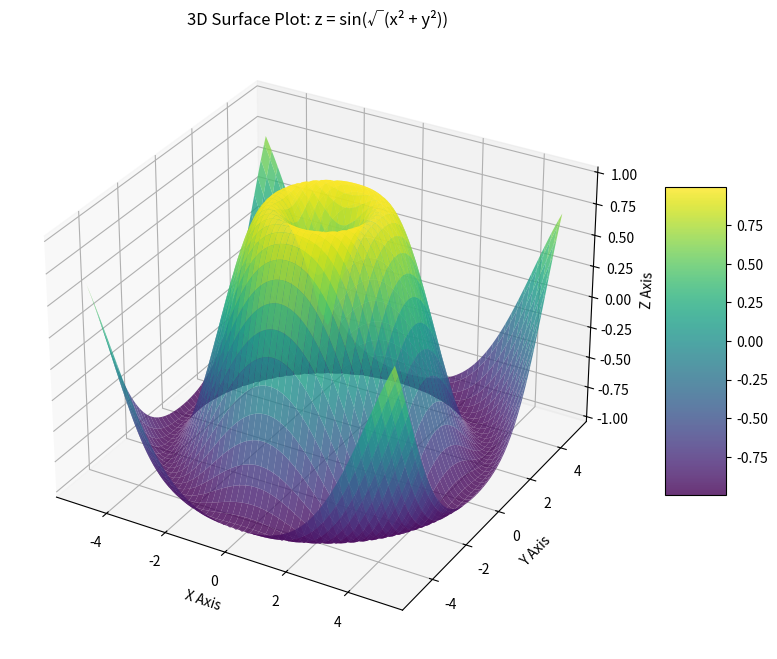
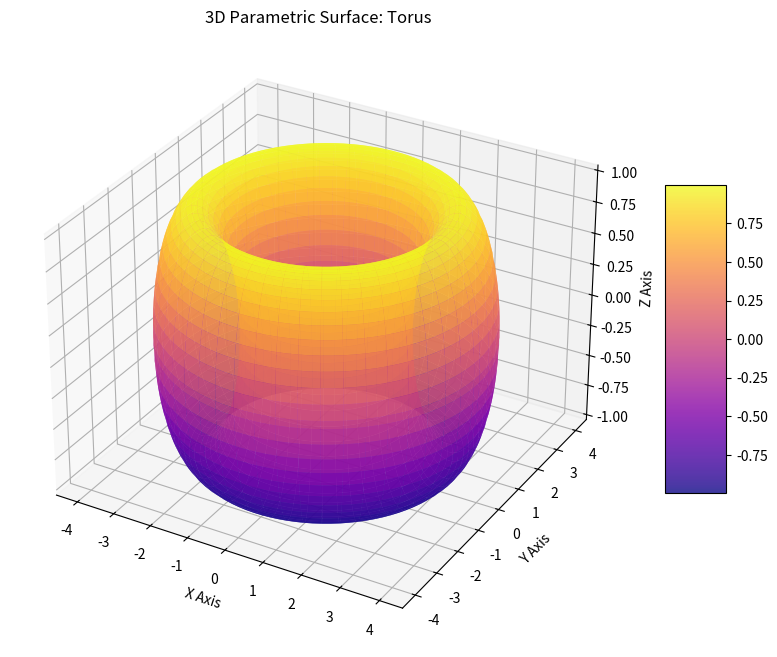

These charts were generated, in order, by the following Python code:
"""
3D Surface Plot Example
This module demonstrates creating 3D surface plots using matplotlib.
"""

import numpy as np
import matplotlib.pyplot as plt
from mpl_toolkits.mplot3d import Axes3D


def create_3d_surface_plot(save_to_file=False, filename='3d_surface.png'):
    """
    Create a 3D surface plot and optionally save it to a file.
    
    Args:
        save_to_file (bool): Whether to save the plot to a file
        filename (str): Name of the file to save the plot to
    """
    # Create figure and 3D axis
    fig = plt.figure(figsize=(10, 8))
    ax = fig.add_subplot(111, projection='3d')
    
    # Generate data
    x = np.linspace(-5, 5, 100)
    y = np.linspace(-5, 5, 100)
    X, Y = np.meshgrid(x, y)
    
    # Calculate Z values - create a 3D surface
    Z = np.sin(np.sqrt(X**2 + Y**2))
    
    # Create the surface plot
    surf = ax.plot_surface(X, Y, Z, cmap='viridis', alpha=0.8)
    
    # Add labels and title
    ax.set_xlabel('X Axis')
    ax.set_ylabel('Y Axis')
    ax.set_zlabel('Z Axis')
    ax.set_title('3D Surface Plot: z = sin(√(x² + y²))')
    
    # Add a color bar
    fig.colorbar(surf, ax=ax, shrink=0.5, aspect=5)
    
    if save_to_file:
        plt.savefig(filename, dpi=300, bbox_inches='tight')
        print(f"Plot saved to {filename}")
    
    plt.show()
    return fig, ax


def create_3d_parametric_surface(save_to_file=False, filename='3d_parametric.png'):
    """
    Create a 3D parametric surface (torus).
    
    Args:
        save_to_file (bool): Whether to save the plot to a file
        filename (str): Name of the file to save the plot to
    """
    fig = plt.figure(figsize=(10, 8))
    ax = fig.add_subplot(111, projection='3d')
    
    # Parameters for torus
    R = 3  # Major radius
    r = 1  # Minor radius
    
    u = np.linspace(0, 2 * np.pi, 100)
    v = np.linspace(0, 2 * np.pi, 100)
    U, V = np.meshgrid(u, v)
    
    # Parametric equations for torus
    X = (R + r * np.cos(V)) * np.cos(U)
    Y = (R + r * np.cos(V)) * np.sin(U)
    Z = r * np.sin(V)
    
    # Create the surface
    surf = ax.plot_surface(X, Y, Z, cmap='plasma', alpha=0.8)
    
    ax.set_xlabel('X Axis')
    ax.set_ylabel('Y Axis')
    ax.set_zlabel('Z Axis')
    ax.set_title('3D Parametric Surface: Torus')
    
    fig.colorbar(surf, ax=ax, shrink=0.5, aspect=5)
    
    if save_to_file:
        plt.savefig(filename, dpi=300, bbox_inches='tight')
        print(f"Plot saved to {filename}")
    
    plt.show()
    return fig, ax


if __name__ == "__main__":
    print("Creating 3D Surface Plot...")
    create_3d_surface_plot(save_to_file=True, filename='3d_surface.png')
    
    print("\nCreating 3D Parametric Surface (Torus)...")
    create_3d_parametric_surface(save_to_file=True, filename='3d_parametric.png')
